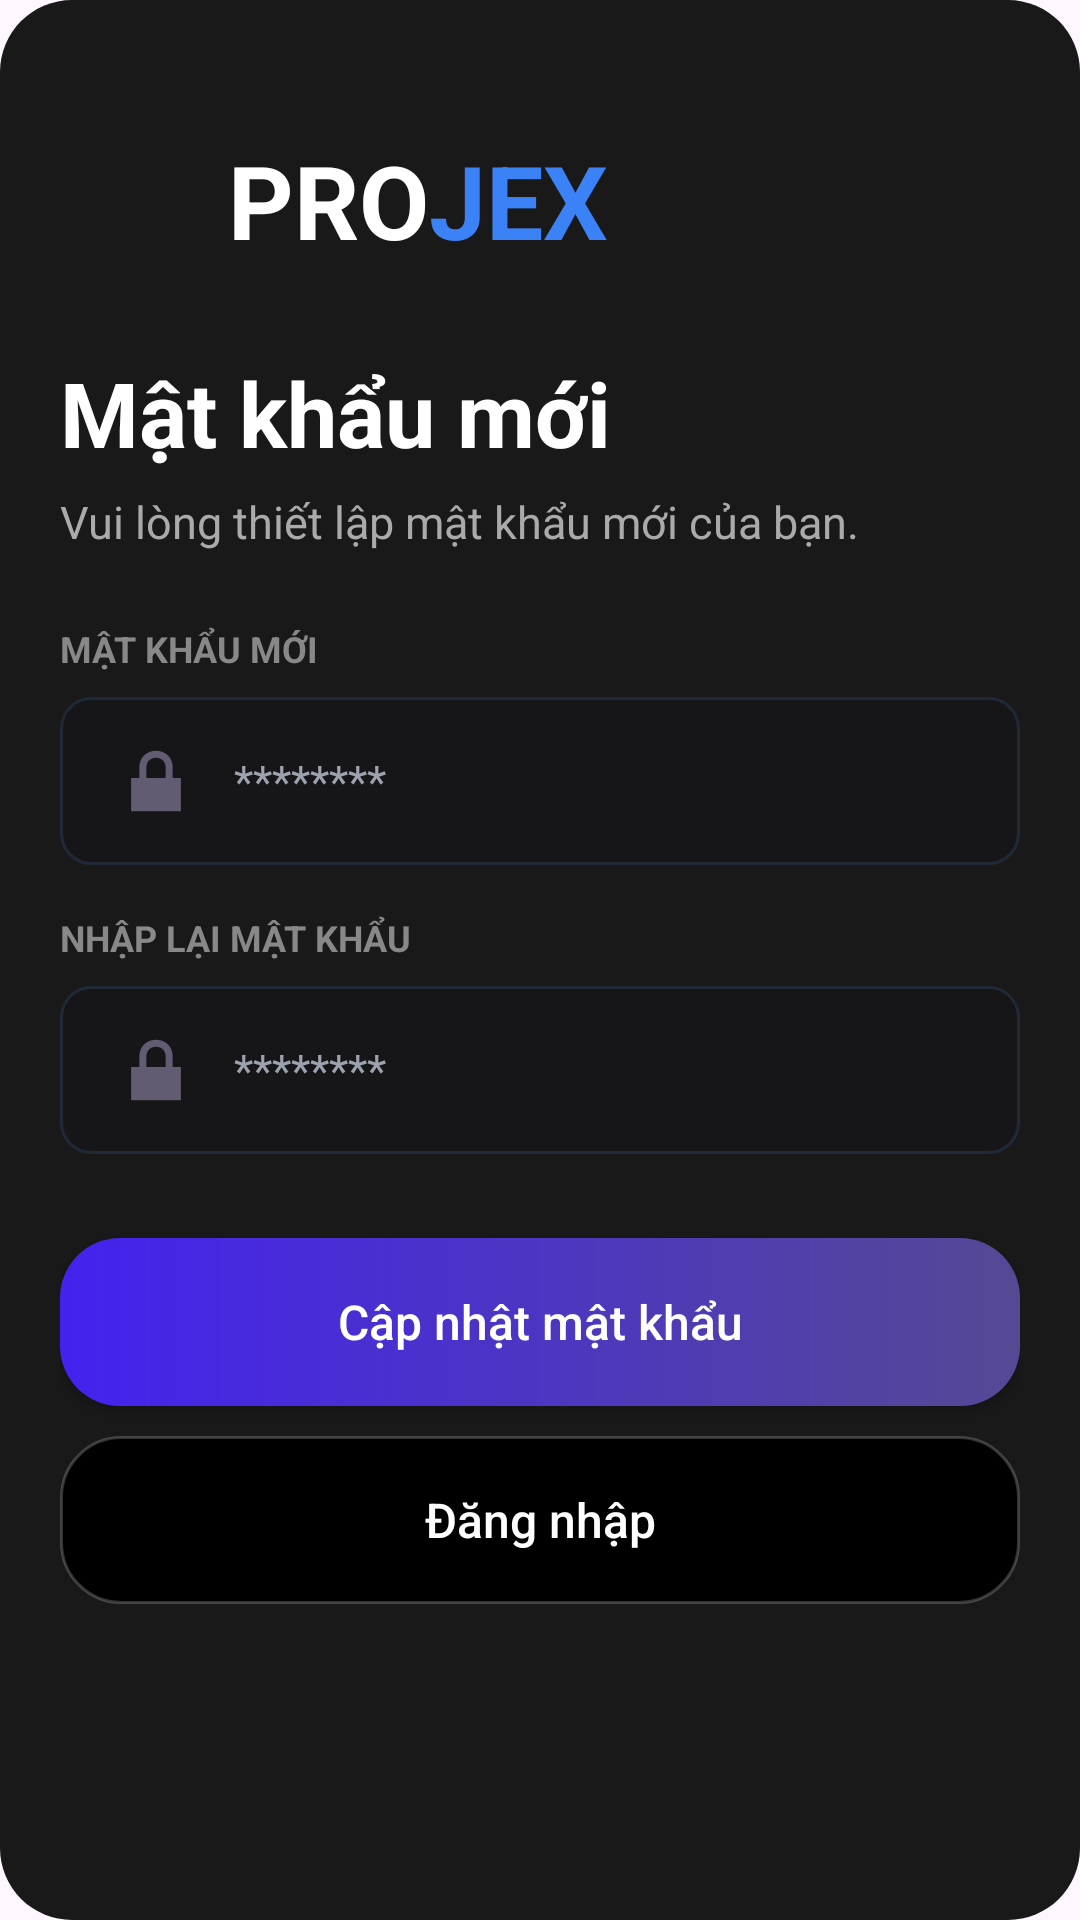

Here is an Android app screen rendered from its layout file. Give the layout XML and the strings, colors and styles it references.
<!-- AndroidManifest.xml: application theme Theme.Projex_mobile -->
<!-- res/layout/re_password_activity.xml -->
<?xml version="1.0" encoding="utf-8"?>
<androidx.constraintlayout.widget.ConstraintLayout
    xmlns:android="http://schemas.android.com/apk/res/android"
    xmlns:app="http://schemas.android.com/apk/res-auto"
    xmlns:tools="http://schemas.android.com/tools"
    android:id="@+id/RePassword"
    android:layout_width="match_parent"
    android:layout_height="match_parent"
    tools:context=".RePasswordActivity">

    <ScrollView
        android:layout_width="0dp"
        android:layout_height="0dp"
        android:background="@drawable/home_bg_main"
        android:fillViewport="true"
        app:layout_constraintTop_toTopOf="parent"
        app:layout_constraintBottom_toBottomOf="parent"
        app:layout_constraintStart_toStartOf="parent"
        app:layout_constraintEnd_toEndOf="parent">

        <LinearLayout
            android:layout_width="match_parent"
            android:layout_height="wrap_content"
            android:orientation="vertical"
            android:padding="20dp">

            
            <LinearLayout
                android:layout_width="wrap_content"
                android:layout_height="wrap_content"
                android:layout_marginTop="24dp"
                android:gravity="center_vertical"
                android:orientation="horizontal">

                <ImageView
                    android:layout_width="40dp"
                    android:layout_height="40dp"
                    android:src="@drawable/ic_logo" />

                <TextView
                    android:layout_width="wrap_content"
                    android:layout_height="wrap_content"
                    android:layout_marginStart="16dp"
                    android:text="PRO"
                    android:textColor="#FFFFFF"
                    android:textSize="34sp"
                    android:textStyle="bold" />

                <TextView
                    android:layout_width="wrap_content"
                    android:layout_height="wrap_content"
                    android:text="JEX"
                    android:textColor="#3B82F6"
                    android:textSize="34sp"
                    android:textStyle="bold" />
            </LinearLayout>

            
            <TextView
                android:layout_width="wrap_content"
                android:layout_height="wrap_content"
                android:layout_marginTop="28dp"
                android:text="Mật khẩu mới"
                android:textColor="#FFFFFF"
                android:textSize="30sp"
                android:textStyle="bold" />

            
            <TextView
                android:layout_width="wrap_content"
                android:layout_height="wrap_content"
                android:layout_marginTop="6dp"
                android:text="Vui lòng thiết lập mật khẩu mới của bạn."
                android:textColor="#AAAAAA"
                android:textSize="15sp" />

            
            <TextView
                android:layout_width="wrap_content"
                android:layout_height="wrap_content"
                android:layout_marginTop="24dp"
                android:text="MẬT KHẨU MỚI"
                android:textColor="#888888"
                android:textSize="12sp"
                android:textStyle="bold" />

            
            <EditText
                android:id="@+id/edtNewPassword"
                android:layout_width="match_parent"
                android:layout_height="56dp"
                android:layout_marginTop="8dp"
                android:background="@drawable/login_input_text"
                android:drawableStart="@android:drawable/ic_lock_lock"
                android:drawablePadding="10dp"
                android:gravity="center_vertical"
                android:hint="********"
                android:inputType="textPassword"
                android:paddingHorizontal="16dp"
                android:textColor="#FFFFFF"
                android:textColorHint="#9CA3AF"
                android:textSize="15sp"/>

            
            <TextView
                android:layout_width="wrap_content"
                android:layout_height="wrap_content"
                android:layout_marginTop="16dp"
                android:text="NHẬP LẠI MẬT KHẨU"
                android:textColor="#888888"
                android:textSize="12sp"
                android:textStyle="bold" />

            
            <EditText
                android:id="@+id/edtConfirmPassword"
                android:layout_width="match_parent"
                android:layout_height="56dp"
                android:layout_marginTop="8dp"
                android:background="@drawable/login_input_text"
                android:drawableStart="@android:drawable/ic_lock_lock"
                android:drawablePadding="10dp"
                android:gravity="center_vertical"
                android:hint="********"
                android:inputType="textPassword"
                android:paddingHorizontal="16dp"
                android:textColor="#FFFFFF"
                android:textColorHint="#9CA3AF"
                android:textSize="15sp" />

            
            <Button
                android:id="@+id/btnUpdatePassword"
                android:layout_width="match_parent"
                android:layout_height="56dp"
                android:layout_marginTop="28dp"
                android:background="@drawable/login_bg_btn_login"
                android:text="Cập nhật mật khẩu"
                android:textAllCaps="false"
                android:textColor="#FFFFFF"
                android:textSize="16sp"
                app:backgroundTint="@null" />

            
            <Button
                android:id="@+id/btnBack"
                android:layout_width="match_parent"
                android:layout_height="56dp"
                android:layout_marginTop="10dp"
                android:layout_marginBottom="24dp"
                android:background="@drawable/login_bg_btn_register"
                android:text="Đăng nhập"
                android:textAllCaps="false"
                android:textColor="#FFFFFF"
                android:textSize="16sp"
                app:backgroundTint="@null" />

        </LinearLayout>

    </ScrollView>

</androidx.constraintlayout.widget.ConstraintLayout>
<!-- resources referenced by this layout -->
<resources>
  <!-- drawable home_bg_main (drawable) -->
  <?xml version="1.0" encoding="utf-8"?>
  <shape xmlns:android="http://schemas.android.com/apk/res/android">
      <solid android:color="#191919" /> <corners android:radius="24dp" />
  </shape>
  <!-- drawable ic_logo: webp bitmap (mipmap-hdpi, 2138 bytes) -->
  <!-- drawable login_bg_btn_login (drawable) -->
  <shape xmlns:android="http://schemas.android.com/apk/res/android">
      <gradient
          android:startColor="#4422ef"
          android:endColor="#554994"/>
      <corners android:radius="20dp"/>
  </shape>
  <!-- drawable login_bg_btn_register (drawable) -->
  <shape xmlns:android="http://schemas.android.com/apk/res/android">
  
      
      <solid android:color="#000000"/>
  
      
      <corners android:radius="20dp"/>
  
      
      <stroke
          android:width="1dp"
          android:color="#33FFFFFF"/>
  
  </shape>
  <!-- drawable login_input_text (drawable) -->
  <shape xmlns:android="http://schemas.android.com/apk/res/android">
  
      <solid android:color="#161618"/>
      <corners android:radius="10dp"/>
  
      <stroke
          android:width="1dp"
          android:color="#1F2937"/>
  
  </shape>
  <style name="Theme.Projex_mobile" parent="Base.Theme.Projex_mobile" />
  <style name="Base.Theme.Projex_mobile" parent="Theme.Material3.DayNight.NoActionBar">
          
          
      </style>
</resources>
